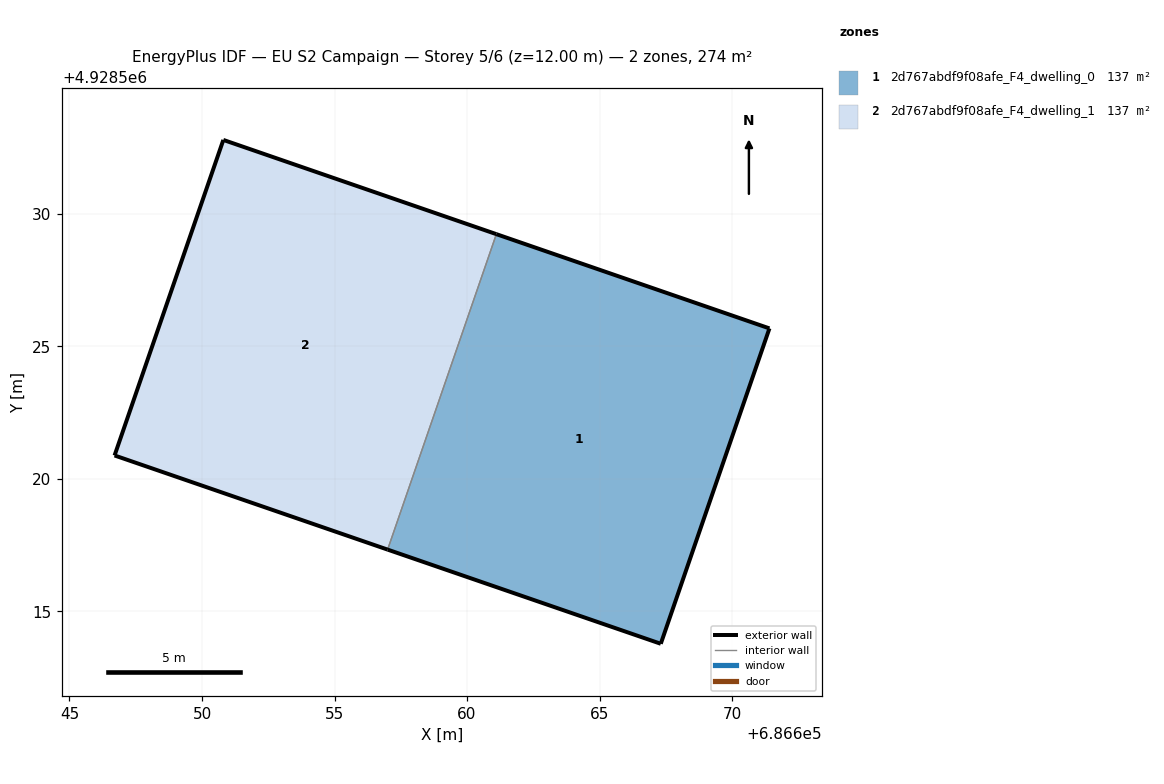
=== STOREY PLAN SPEC (per zone: floor XY polygon, exterior-wall plan segments, windows/doors) ===
zone 1: 2d767abdf9f08afe_F4_dwelling_0  (137.2 m²)
  floor: (686667.31, 4928513.78) (686671.41, 4928525.68) (686661.11, 4928529.23) (686657.00, 4928517.33)
  exterior wall: (686661.11, 4928529.23) – (686671.41, 4928525.68)  [10.9 m]
  exterior wall: (686671.41, 4928525.68) – (686667.31, 4928513.78)  [12.6 m]
  exterior wall: (686667.31, 4928513.78) – (686657.00, 4928517.33)  [10.9 m]
  interior walls: 1
zone 2: 2d767abdf9f08afe_F4_dwelling_1  (137.2 m²)
  floor: (686657.00, 4928517.33) (686661.11, 4928529.23) (686650.80, 4928532.79) (686646.70, 4928520.88)
  exterior wall: (686657.00, 4928517.33) – (686646.70, 4928520.88)  [10.9 m]
  exterior wall: (686646.70, 4928520.88) – (686650.81, 4928532.79)  [12.6 m]
  exterior wall: (686650.81, 4928532.79) – (686661.11, 4928529.23)  [10.9 m]
  interior walls: 1

=== DERIVED (storey summary) ===
Building: EU S2 Campaign
Storey: 5 of 6  (floor level z = 12.00 m)
Storey gross floor area: 274.4 m²
Zones on this storey: 2
  - 2d767abdf9f08afe_F4_dwelling_0: floor 137.2 m²; exterior wall 34.4 m (103.2 m²); WWR 0.0%
  - 2d767abdf9f08afe_F4_dwelling_1: floor 137.2 m²; exterior wall 34.4 m (103.2 m²); WWR 0.0%
Zone adjacency (shared interzone walls):
  - 2d767abdf9f08afe_F4_dwelling_0 ↔ 2d767abdf9f08afe_F4_dwelling_1